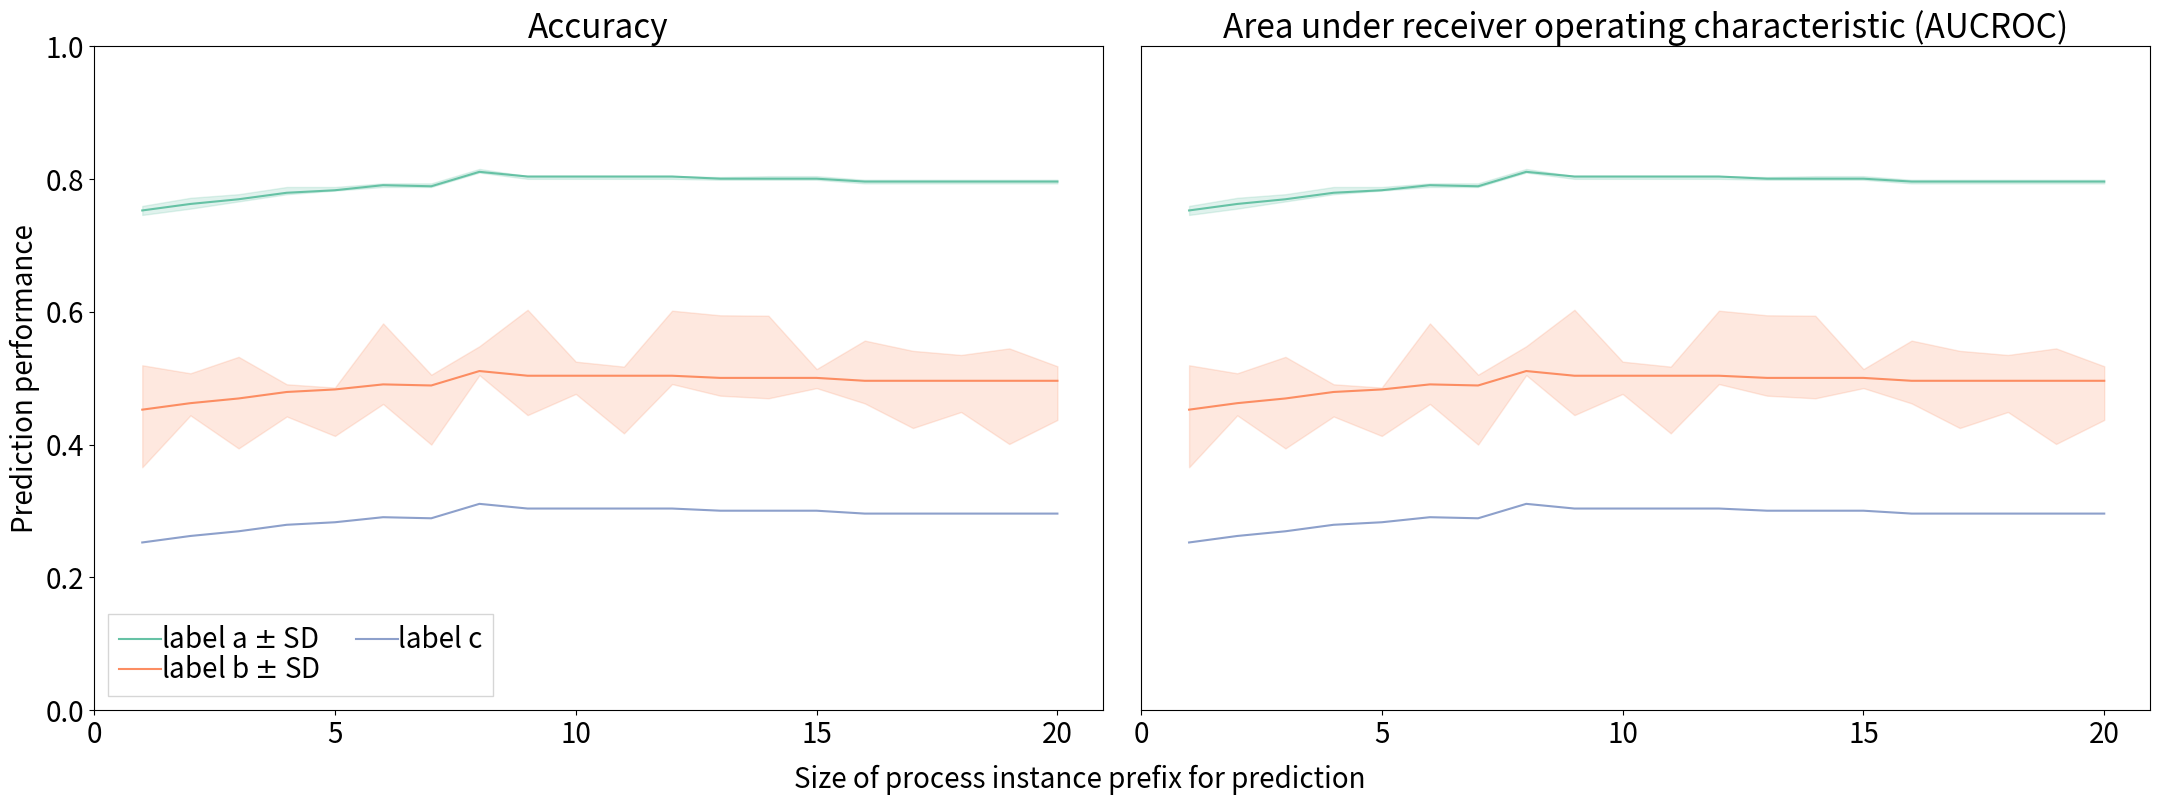

The matplotlib source for this figure:
import numpy as np
import matplotlib
import matplotlib.pyplot as plt
import seaborn as sns

# Example values for three lines, the last one without CI
cut_lengths = range(1, 21)
mean_line = np.array([0.7527173913043479, 0.7625, 0.7695652173913043, 0.7793478260869564, 0.7831521739130434, 0.7907608695652173, 0.7891304347826087, 0.8108695652173912, 0.8038043478260871, 0.8038043478260871, 0.8038043478260871, 0.8038043478260871, 0.8005434782608696, 0.8005434782608696, 0.8005434782608696, 0.7961956521739131, 0.7961956521739131, 0.7961956521739131, 0.7961956521739131, 0.7961956521739131])
min_line = np.array([0.7459239130434783, 0.7554347826086957, 0.7663043478260869, 0.7771739130434783, 0.782608695652174, 0.7880434782608695, 0.7880434782608695, 0.8097826086956522, 0.8002717391304348, 0.8002717391304348, 0.8002717391304348, 0.8002717391304348, 0.7989130434782609, 0.7989130434782609, 0.7989130434782609, 0.7934782608695652, 0.7934782608695652, 0.7934782608695652, 0.7934782608695652, 0.7934782608695652])
max_line = np.array([0.7595108695652174, 0.7717391304347826, 0.7771739130434783, 0.7880434782608695, 0.7880434782608695, 0.7934782608695652, 0.7934782608695652, 0.8152173913043478, 0.8043478260869565, 0.8043478260869565, 0.8043478260869565, 0.8043478260869565, 0.8029891304347826, 0.8043478260869565, 0.8043478260869565, 0.7989130434782609, 0.7989130434782609, 0.7989130434782609, 0.7989130434782609, 0.7989130434782609])

mean_line_2 = mean_line - 0.3
min_line_2 = mean_line_2 - 0.1 * np.random.rand(len(mean_line))
max_line_2 = mean_line_2 + 0.1 * np.random.rand(len(mean_line))

mean_line_3 = mean_line - 0.5
######


def plot_line_plots(cut_lengths, means_acc, mins_acc, maxes_acc, 
                    means_auc, mins_auc, maxes_auc, labels):
    palet = sns.color_palette("Set2")
    matplotlib.rcParams.update({'font.size': 20})
    
    fig, axs = plt.subplots(1, 2, figsize=(22, 8))
    ax1 = axs[0]
    ax2 = axs[1]
    
    def plot_on_axes(ax, m, a, b, title):
        for i, (mean, a, b, l) in enumerate(zip(means_acc, mins_acc, maxes_acc, labels)):
            ax.plot(cut_lengths, mean, color=palet[i], label=l)
            if len(a) > 0 and len(b) > 0:
                ax.fill_between(cut_lengths, a, b, alpha=.2, color=palet[i])
        # ax.set_title(r'$M_{%s}$' % target_activity_abbreviation, fontsize=30)
        # ax.set_xlabel('Size of Process Instance Prefix for Prediction')
        ax.set_xticks(np.arange(0, 20 + 1, step=5))
        ax.set_ylabel('Prediction performance')
        ax.set_ylim(0.0, 1)
        ax.title.set_text(title)
        
    plot_on_axes(ax1, means_acc, mins_acc, maxes_acc, title='Accuracy')
    plot_on_axes(ax2, means_auc, mins_auc, maxes_auc, title='Area under receiver operating characteristic (AUCROC)')
    
    ax1.legend(ncol=2, loc='lower left', 
           columnspacing=1.3, labelspacing=0.0,
           handletextpad=0.0, handlelength=1.5,
           fancybox=False, shadow=False)
    # ax2.set_yticks([])
    y_axis = ax2.axes.get_yaxis()
    y_axis.set_visible(False)

    fig.text(0.5, -0.01, 'Size of process instance prefix for prediction', ha='center')

    plt.tight_layout()
    plt.savefig('tmp.pdf', bbox_inches="tight")
    
    
# There are three args for acc and three args for auc
# Each arg is a list where the length equals the number of lines
# Each line is a list (or a 1D numpy array) with the y-values
# Pass an empty list in mins/maxes arg for a line not to have confidence intervals
plot_line_plots(cut_lengths, 
                means_acc = [mean_line, mean_line_2, mean_line_3], 
                mins_acc = [min_line, min_line_2, []], 
                maxes_acc = [max_line, max_line_2, []],
                means_auc = [mean_line, mean_line_2, mean_line_3], 
                mins_auc = [min_line, min_line_2, []], 
                maxes_auc = [max_line, max_line_2, []],
                labels=[r'label a $\pm$ SD', r'label b $\pm$ SD', 'label c'])